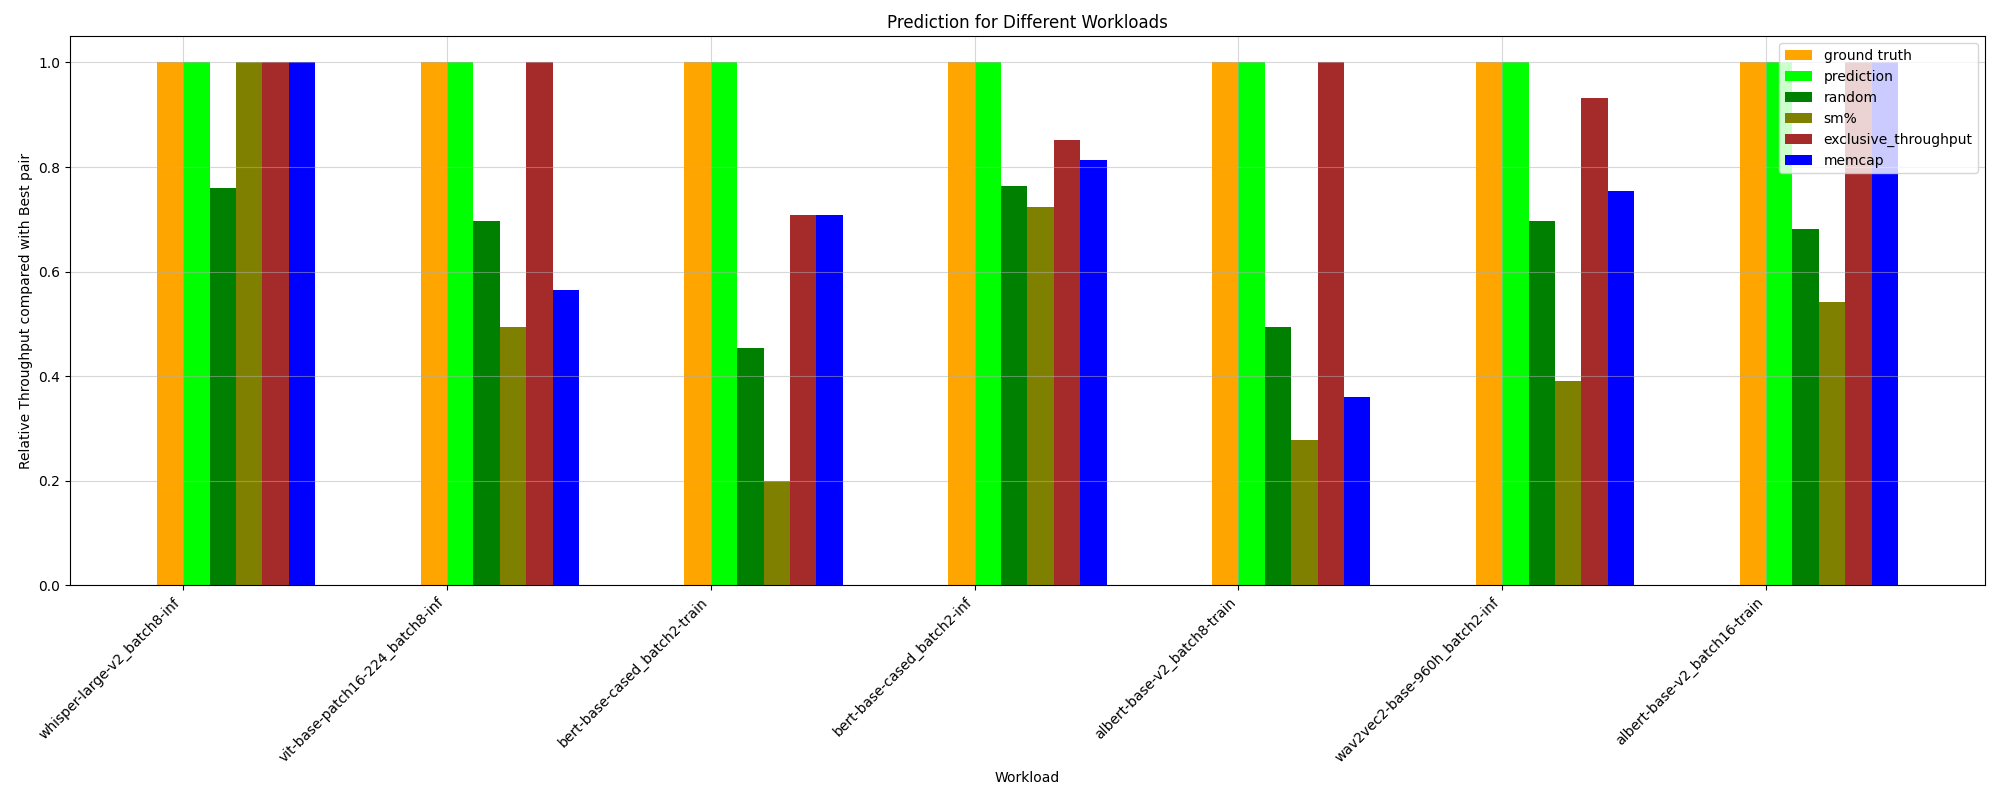

Data behind this chart, as committed beside it:
HPworkload, ground truth, random, prediction, _Threads, _Compute (SM) Throughput, _DRAM Throughput, _Memory Throughput, _Registers, _Static Shared Memory, exclusive_throughput, sm%, mem%, memcap, ground truth value
whisper-large-v2_batch8-inf, 1.0, 0.7597, 1.0, 1.0, 1.0, 1.0, 0.5195, 1.0, 0.5195, 1.0, 1.0, 0.5195, 1.0, 8.603
vit-base-patch16-224_batch8-inf, 1.0, 0.6977, 1.0, 1.0, 1.0, 1.0, 0.6897, 1.0, 1.0, 1.0, 0.4946, 0.6897, 0.5657, 161.7
albert-base-v2_batch2-train, 1.0, 0.3679, 1.0, 1.0, 1.0, 1.0, 1.0, 1.0, 0.09403, 1.0, 0.3639, 1.0, 0.3388, 91.5
bert-base-cased_batch8-inf, 1.0, 0.6444, 1.0, 1.0, 0.7466, 0.7497, 0.6309, 1.0, 0.4454, 0.7466, 0.4256, 1.0, 0.7497, 151
wav2vec2-base-960h_batch8-inf, 1.0, 0.7045, 0.7974, 1.0, 1.0, 1.0, 0.6191, 1.0, 1.0, 0.7974, 0.4375, 0.6191, 0.7974, 119.5
bert-base-cased_batch8-train, 1.0, 0.5444, 0.882, 0.3752, 1.0, 0.882, 0.5283, 0.3752, 0.402, 1.0, 0.3984, 0.5283, 0.882, 87.77
bert-base-cased_batch16-inf, 1.0, 0.804, 1.0, 0.7969, 0.969, 0.969, 0.9214, 0.7969, 0.409, 1.0, 0.7969, 0.9214, 0.969, 112.7
vit_h_14_batch8-train, 1.0, 0.7124, 1.0, 0.8177, 1.0, 0.8177, 0.8177, 0.8177, 0.8177, 1.0, 0.3195, 0.8177, 1.0, 67.26
vit-base-patch16-224_batch16-inf, 1.0, 0.7837, 0.9442, 0.6121, 1.0, 0.9442, 0.9442, 0.6121, 1.0, 0.9442, 0.5785, 1.0, 0.9442, 159.9
whisper-large-v2_batch16-inf, 1.0, 0.3328, 1.0, 0.1643, 1.0, 1.0, 0.09691, 0.1643, 0.09691, 1.0, 0.3045, 0.09691, 1.0, 46.12
albert-base-v2_batch16-train, 1.0, 0.6813, 1.0, 0.8183, 0.3707, 0.8183, 0.8183, 0.8183, 0.8183, 1.0, 0.5413, 0.8183, 1.0, 64.26
wav2vec2-base-960h_batch2-inf, 1.0, 0.6959, 1.0, 0.8312, 1.0, 0.8312, 0.8312, 0.8312, 0.8312, 0.9312, 0.3907, 0.8312, 0.7539, 111.5
albert-base-v2_batch8-train, 1.0, 0.4942, 1.0, 0.8648, 0.8648, 0.8648, 0.8648, 0.8648, 0.2323, 1.0, 0.2779, 1.0, 0.36, 92.5
vit-base-patch16-224_batch2-inf, 1.0, 0.6652, 0.9374, 0.9374, 1.0, 0.9374, 0.9374, 0.9374, 0.9374, 1.0, 0.4932, 0.9374, 1.0, 128.3
bert-base-cased_batch16-train, 1.0, 0.7052, 0.8414, 0.657, 0.8414, 1.0, 1.0, 0.657, 0.3222, 0.8414, 0.657, 1.0, 1.0, 43.58
bert-base-cased_batch2-inf, 1.0, 0.7638, 1.0, 1.0, 0.8512, 1.0, 1.0, 1.0, 1.0, 0.8512, 0.7231, 1.0, 0.8129, 128.3
bert-base-cased_batch2-train, 1.0, 0.4536, 1.0, 0.1998, 0.7087, 0.7087, 0.7087, 0.1998, 0.3364, 0.7087, 0.1998, 1.0, 0.7087, 97.88
vit_h_14_batch2-train, 1.0, 0.5041, 0.682, 0.682, 0.9681, 0.682, 0.682, 0.682, 0.682, 0.9681, 0.08231, 0.682, 1.0, 92.8
whisper-large-v2_batch2-inf, 1.0, 0.3892, 1.0, 0.2321, 1.0, 0.04434, 0.04434, 0.2321, 0.2321, 1.0, 0.2805, 0.04434, 1.0, 84.92
